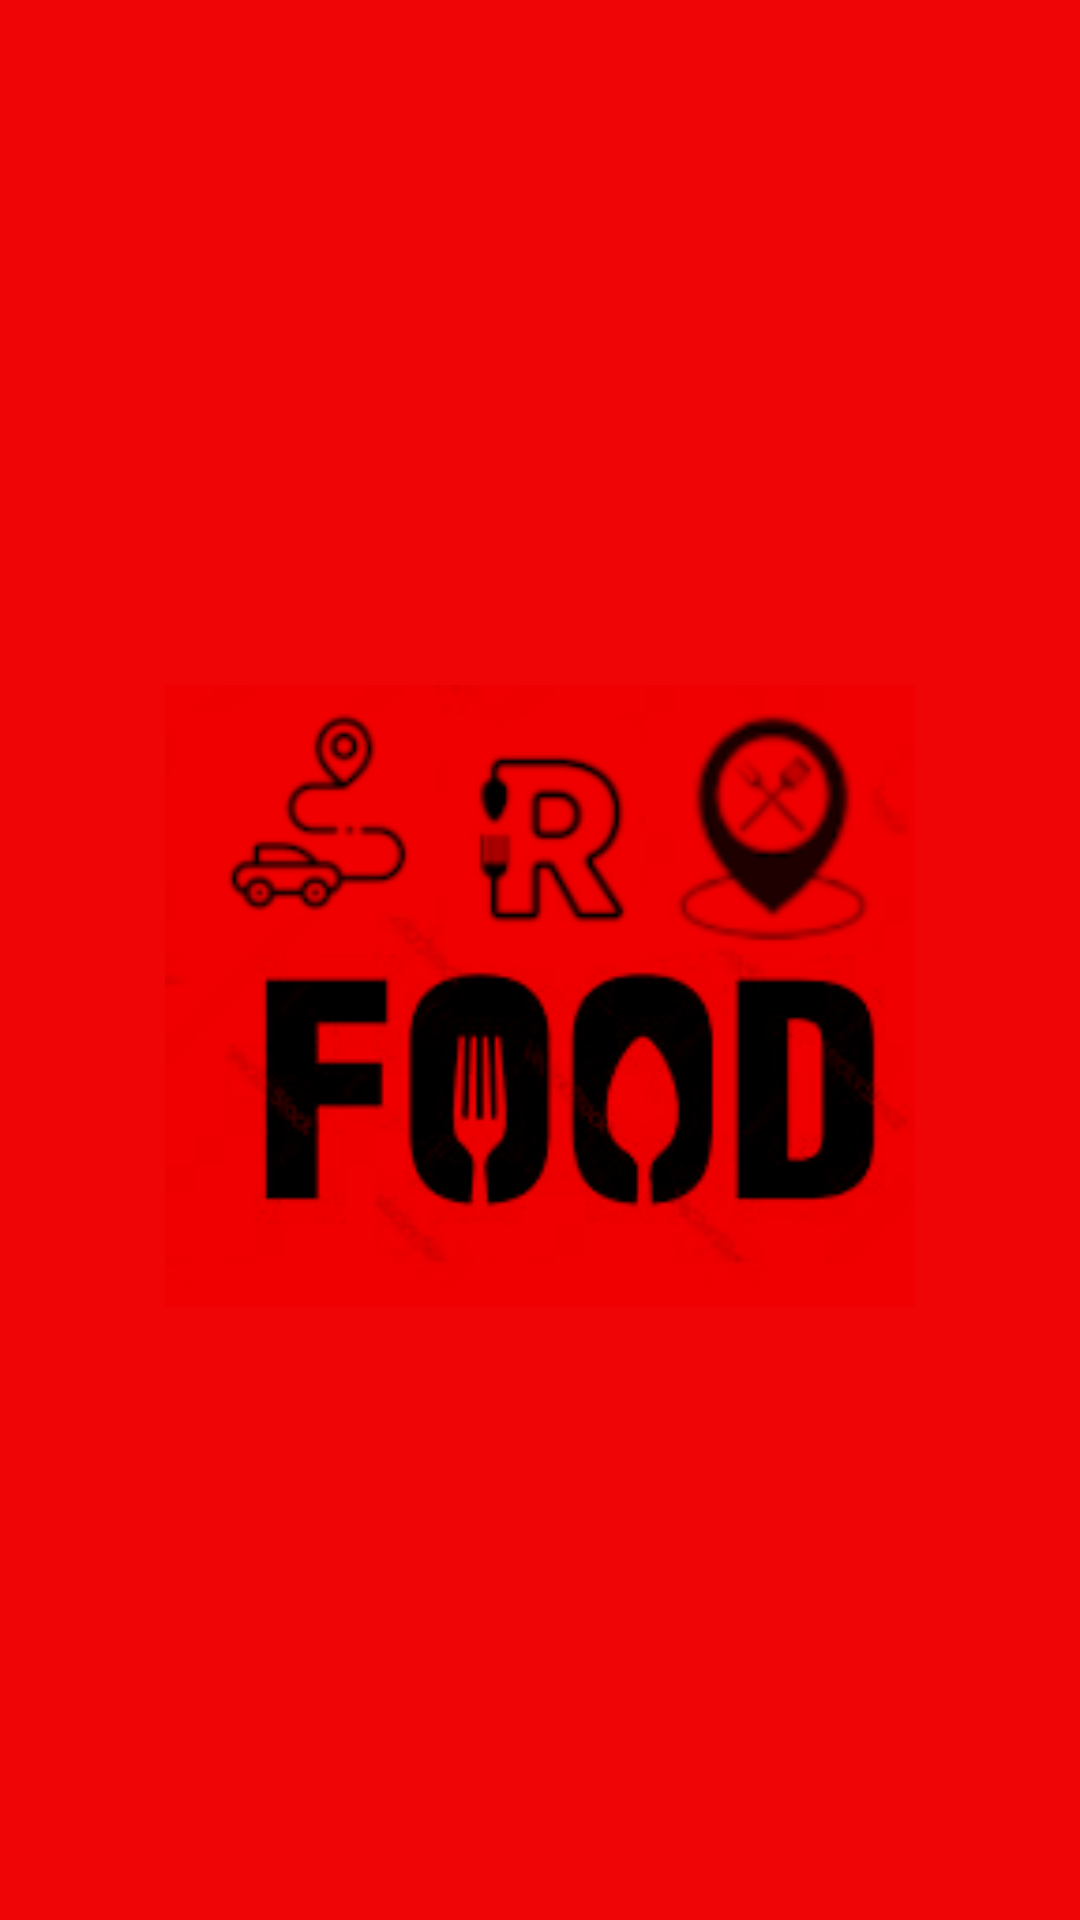

The Android layout XML behind this screen, and the referenced resources:
<!-- AndroidManifest.xml: application theme Theme.RFood -->
<!-- res/layout/activity_splash.xml -->
<?xml version="1.0" encoding="utf-8"?>
<androidx.constraintlayout.widget.ConstraintLayout xmlns:android="http://schemas.android.com/apk/res/android"
    xmlns:app="http://schemas.android.com/apk/res-auto"
    xmlns:tools="http://schemas.android.com/tools"
    android:layout_width="match_parent"
    android:layout_height="match_parent"
    android:background="#EF0505"
    tools:context=".activity.SplashActivity">

    <ImageView
        android:id="@+id/imageView"
        android:layout_width="250dp"
        android:layout_height="250dp"
        android:layout_marginStart="8dp"
        android:layout_marginTop="8dp"
        android:layout_marginEnd="8dp"
        android:layout_marginBottom="8dp"
        app:layout_constraintBottom_toBottomOf="parent"
        app:layout_constraintEnd_toEndOf="parent"
        app:layout_constraintStart_toStartOf="parent"
        app:layout_constraintTop_toTopOf="parent"
        app:layout_constraintVertical_bias="0.532"
        app:srcCompat="@drawable/logorfood" />

</androidx.constraintlayout.widget.ConstraintLayout>
<!-- resources referenced by this layout -->
<resources>
  <!-- drawable logorfood: png bitmap (drawable, 29841 bytes) -->
  <style name="Theme.RFood" parent="Theme.MaterialComponents.DayNight.NoActionBar">
          
          <item name="colorPrimary">@color/vermelhoEscuro</item>
          <item name="colorPrimaryVariant">@android:color/holo_red_dark</item>
          <item name="colorOnPrimary">@color/white</item>
          
          <item name="colorSecondary">@color/teal_200</item>
          <item name="colorSecondaryVariant">@color/teal_700</item>
          <item name="colorOnSecondary">@color/black</item>
          
          <item name="android:statusBarColor" tools:targetApi="l">?attr/colorPrimaryVariant</item>
          
      </style>
  <color name="vermelhoEscuro">#a50a15</color>
  <color name="white">#FFFFFFFF</color>
  <color name="teal_200">#FF03DAC5</color>
  <color name="teal_700">#FF018786</color>
  <color name="black">#FF000000</color>
</resources>
